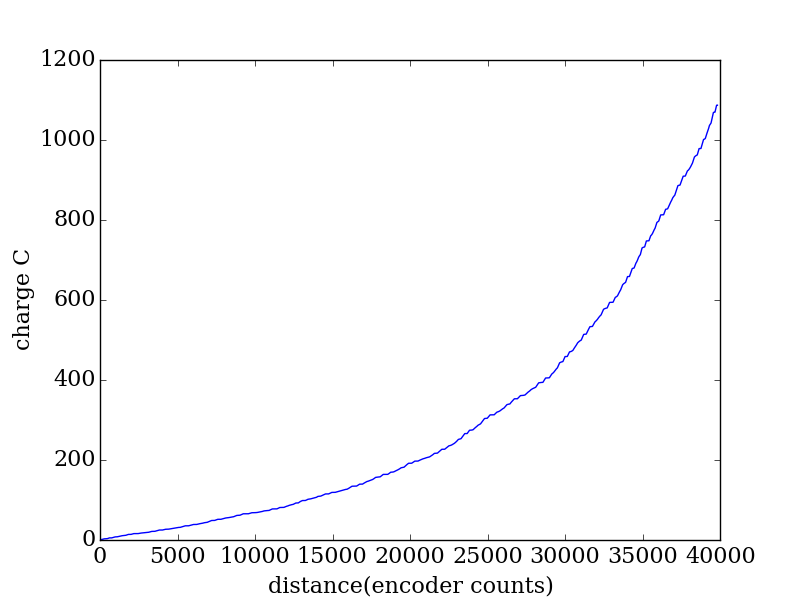

Values plotted in this chart, from the file beside it:
encoder, seconds, current (A), charge (C)
2012, 0.333, 1.267, 0.422
2078, 0.34, 1.383, 0.4701
2143, 0.346, 1.209, 0.4182
2210, 0.353, 2.049, 0.7233
2276, 0.359, 2.254, 0.8092
2344, 0.366, 0.6403, 0.2343
2413, 0.372, 0.4715, 0.1754
2482, 0.378, 0.3567, 0.1348
2554, 0.386, 2.575, 0.9938
2624, 0.392, 2.255, 0.884
2696, 0.398, 0.0268, 0.01067
2768, 0.405, 0.0328, 0.01328
2841, 0.411, 2.067, 0.8495
2915, 0.417, 2.095, 0.8736
2989, 0.425, 1.686, 0.7164
3062, 0.431, 0.2458, 0.1059
3135, 0.437, 0.5292, 0.2313
3211, 0.444, 1.605, 0.7126
3287, 0.45, 1.428, 0.6425
3363, 0.456, 1.29, 0.5881
3441, 0.463, 1.551, 0.7183
3519, 0.47, 0.9384, 0.441
3598, 0.477, 0.7558, 0.3605
3679, 0.483, 0.5467, 0.2641
3761, 0.489, 2.282, 1.116
3845, 0.496, 2.108, 1.046
3930, 0.502, 0.1632, 0.08193
4017, 0.509, 0.0713, 0.03629
4105, 0.516, 1.869, 0.9644
4196, 0.522, 1.771, 0.9245
4287, 0.528, 0.0352, 0.01859
4380, 0.535, 0.0486, 0.026
4474, 0.541, 0.0845, 0.04571
4570, 0.547, 1.239, 0.678
4667, 0.555, 1.153, 0.64
4764, 0.561, 0.6523, 0.3659
4861, 0.568, 0.7974, 0.4529
4960, 0.574, 0.7796, 0.4475
5057, 0.58, 0.6981, 0.4049
5156, 0.587, 0.5773, 0.3389
5255, 0.594, 1.723, 1.024
5354, 0.6, 1.796, 1.078
5453, 0.607, 0.2344, 0.1423
5552, 0.613, 0.1599, 0.09802
5650, 0.619, 1.734, 1.073
5750, 0.626, 1.807, 1.131
5848, 0.632, 1.58, 0.9988
5946, 0.639, 0.0259, 0.01655
6046, 0.646, 0.0314, 0.02028
6144, 0.652, 1.435, 0.9356
6245, 0.658, 1.417, 0.9322
6344, 0.665, 0.1588, 0.1056
6446, 0.671, 0.3378, 0.2267
6549, 0.678, 1.072, 0.7269
6654, 0.685, 1.109, 0.76
6760, 0.691, 0.7953, 0.5496
6865, 0.698, 1.209, 0.844
6974, 0.704, 1.47, 1.035
7082, 0.71, 0.4761, 0.338
7191, 0.717, 0.3242, 0.2325
... 414 more rows
